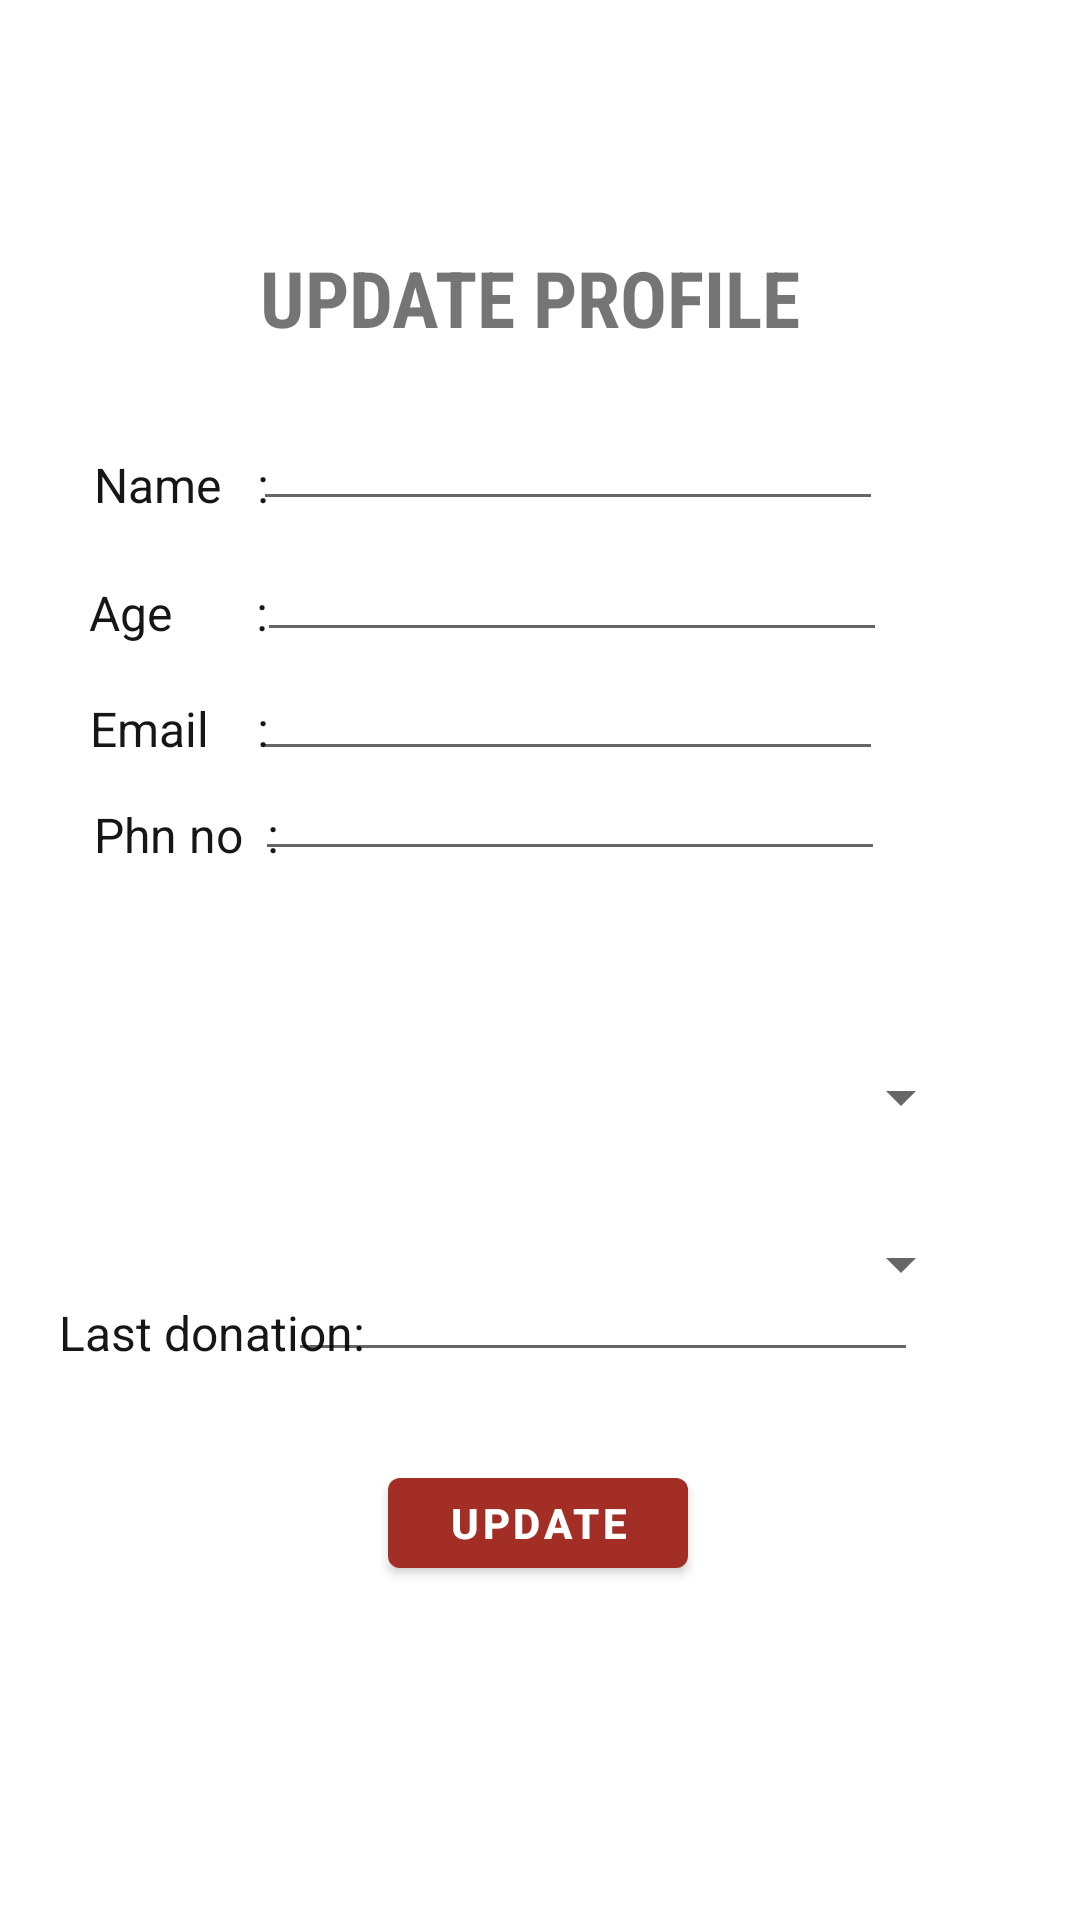

Layout XML and referenced resources for this Android screen:
<!-- AndroidManifest.xml: application theme Theme.BloodPoint -->
<!-- res/layout/activity_updatepro.xml -->
<?xml version="1.0" encoding="utf-8"?>

<androidx.constraintlayout.widget.ConstraintLayout xmlns:android="http://schemas.android.com/apk/res/android"
    xmlns:app="http://schemas.android.com/apk/res-auto"
    xmlns:tools="http://schemas.android.com/tools"
    android:layout_width="match_parent"
    android:layout_height="match_parent"
    tools:context=".updateproActivity">

    <TextView
        android:id="@+id/update"
        android:layout_width="247dp"
        android:layout_height="45dp"
        android:fontFamily="sans-serif-condensed"
        android:gravity="center"
        android:text="UPDATE PROFILE"
        android:textSize="26dp"
        android:textStyle="bold"
        app:layout_constraintBottom_toBottomOf="parent"
        app:layout_constraintEnd_toEndOf="parent"
        app:layout_constraintHorizontal_bias="0.469"
        app:layout_constraintStart_toStartOf="parent"
        app:layout_constraintTop_toTopOf="parent"
        app:layout_constraintVertical_bias="0.129" />

    <TextView
        android:id="@+id/up_name"
        android:layout_width="76dp"
        android:layout_height="26dp"
        android:gravity="center|left"
        android:text="Name   :"
        android:textColor="#171616"
        android:textSize="16dp"
        app:layout_constraintBottom_toBottomOf="parent"
        app:layout_constraintEnd_toEndOf="parent"
        app:layout_constraintHorizontal_bias="0.11"
        app:layout_constraintStart_toStartOf="parent"
        app:layout_constraintTop_toTopOf="parent"
        app:layout_constraintVertical_bias="0.242" />

    <TextView
        android:id="@+id/up_last"
        android:layout_width="131dp"
        android:layout_height="28dp"
        android:gravity="center|left"
        android:text="Last donation:"
        android:textColor="#171616"
        android:textSize="16dp"
        app:layout_constraintBottom_toBottomOf="parent"
        app:layout_constraintEnd_toEndOf="parent"
        app:layout_constraintHorizontal_bias="0.086"
        app:layout_constraintStart_toStartOf="parent"
        app:layout_constraintTop_toTopOf="parent"
        app:layout_constraintVertical_bias="0.703" />

    <TextView
        android:id="@+id/up_age"
        android:layout_width="71dp"
        android:layout_height="24dp"
        android:gravity="center|left"
        android:text="Age       :"
        android:textColor="#171616"
        android:textSize="16dp"
        app:layout_constraintBottom_toBottomOf="parent"
        app:layout_constraintEnd_toEndOf="parent"
        app:layout_constraintHorizontal_bias="0.103"
        app:layout_constraintStart_toStartOf="parent"
        app:layout_constraintTop_toTopOf="parent"
        app:layout_constraintVertical_bias="0.312" />

    <TextView
        android:id="@+id/up_email"
        android:layout_width="77dp"
        android:layout_height="37dp"
        android:gravity="center|left"
        android:text="Email    :"
        android:textColor="#171616"
        android:textSize="16dp"
        app:layout_constraintBottom_toBottomOf="parent"
        app:layout_constraintEnd_toEndOf="parent"
        app:layout_constraintHorizontal_bias="0.106"
        app:layout_constraintStart_toStartOf="parent"
        app:layout_constraintTop_toTopOf="parent"
        app:layout_constraintVertical_bias="0.372" />

    <TextView
        android:id="@+id/up_phn"
        android:layout_width="76dp"
        android:layout_height="26dp"
        android:gravity="center|left"
        android:text="Phn no  :"
        android:textColor="#171616"
        android:textSize="16dp"
        app:layout_constraintBottom_toBottomOf="parent"
        app:layout_constraintEnd_toEndOf="parent"
        app:layout_constraintHorizontal_bias="0.11"
        app:layout_constraintStart_toStartOf="parent"
        app:layout_constraintTop_toTopOf="parent"
        app:layout_constraintVertical_bias="0.432" />


    <Button
        android:id="@+id/up_btn"
        android:layout_width="100dp"
        android:layout_height="42dp"
        android:text="UPDATE"
        android:textColor="@color/white"
        android:textStyle="bold"
        app:layout_constraintBottom_toBottomOf="parent"
        app:layout_constraintEnd_toEndOf="parent"
        app:layout_constraintHorizontal_bias="0.498"
        app:layout_constraintStart_toStartOf="parent"
        app:layout_constraintTop_toTopOf="parent"
        app:layout_constraintVertical_bias="0.814" />

    <Spinner
        android:id="@+id/spinner2"
        android:layout_width="310dp"
        android:layout_height="52dp"
        android:layout_marginTop="264dp"
        app:layout_constraintBottom_toTopOf="@+id/up_btn"
        app:layout_constraintEnd_toEndOf="parent"
        app:layout_constraintHorizontal_bias="0.287"
        app:layout_constraintStart_toStartOf="parent"
        app:layout_constraintTop_toBottomOf="@+id/update"
        app:layout_constraintVertical_bias="0.2" />

    <Spinner
        android:id="@+id/spinner3"
        android:layout_width="310dp"
        android:layout_height="52dp"
        android:layout_marginTop="204dp"
        app:layout_constraintBottom_toTopOf="@+id/up_btn"
        app:layout_constraintEnd_toEndOf="parent"
        app:layout_constraintHorizontal_bias="0.287"
        app:layout_constraintStart_toStartOf="parent"
        app:layout_constraintTop_toBottomOf="@+id/update"
        app:layout_constraintVertical_bias="0.127" />

    <EditText
        android:id="@+id/editTextTextPersonName2"
        android:layout_width="wrap_content"
        android:layout_height="wrap_content"
        android:ems="10"
        android:inputType="textPersonName"
        app:layout_constraintBottom_toBottomOf="parent"
        app:layout_constraintEnd_toEndOf="parent"
        app:layout_constraintHorizontal_bias="0.562"
        app:layout_constraintStart_toStartOf="parent"
        app:layout_constraintTop_toTopOf="parent"
        app:layout_constraintVertical_bias="0.221" />

    <EditText
        android:id="@+id/editTextTextPersonName6"
        android:layout_width="wrap_content"
        android:layout_height="wrap_content"
        android:ems="10"
        android:inputType="textPersonName"
        app:layout_constraintBottom_toBottomOf="parent"
        app:layout_constraintEnd_toEndOf="parent"
        app:layout_constraintHorizontal_bias="0.641"
        app:layout_constraintStart_toStartOf="parent"
        app:layout_constraintTop_toTopOf="parent"
        app:layout_constraintVertical_bias="0.695" />

    <EditText
        android:id="@+id/editTextTextPersonName5"
        android:layout_width="wrap_content"
        android:layout_height="wrap_content"
        android:ems="10"
        android:inputType="textPersonName"
        app:layout_constraintBottom_toBottomOf="parent"
        app:layout_constraintEnd_toEndOf="parent"
        app:layout_constraintHorizontal_bias="0.572"
        app:layout_constraintStart_toStartOf="parent"
        app:layout_constraintTop_toTopOf="parent"
        app:layout_constraintVertical_bias="0.294" />

    <EditText
        android:id="@+id/editTextTextPersonName3"
        android:layout_width="wrap_content"
        android:layout_height="wrap_content"
        android:ems="10"
        android:inputType="textPersonName"
        app:layout_constraintBottom_toBottomOf="parent"
        app:layout_constraintEnd_toEndOf="parent"
        app:layout_constraintHorizontal_bias="0.562"
        app:layout_constraintStart_toStartOf="parent"
        app:layout_constraintTop_toTopOf="parent"
        app:layout_constraintVertical_bias="0.36" />

    <EditText
        android:id="@+id/editTextTextPersonName4"
        android:layout_width="wrap_content"
        android:layout_height="wrap_content"
        android:ems="10"
        android:inputType="textPersonName"
        app:layout_constraintBottom_toBottomOf="parent"
        app:layout_constraintEnd_toEndOf="parent"
        app:layout_constraintHorizontal_bias="0.567"
        app:layout_constraintStart_toStartOf="parent"
        app:layout_constraintTop_toTopOf="parent"
        app:layout_constraintVertical_bias="0.416" />

</androidx.constraintlayout.widget.ConstraintLayout>
<!-- resources referenced by this layout -->
<resources>
  <color name="white">#FFFFFFFF</color>
  <style name="Theme.BloodPoint" parent="Theme.MaterialComponents.Light.DarkActionBar">
          
          <item name="colorPrimary">@color/purple_500</item>
          <item name="colorPrimaryVariant">@color/purple_700</item>
          <item name="colorOnPrimary">@color/white</item>
          
          <item name="colorSecondary">@color/teal_200</item>
          <item name="colorSecondaryVariant">@color/teal_700</item>
          <item name="colorOnSecondary">@color/black</item>
          
          <item name="android:statusBarColor" tools:targetApi="l">@color/black</item>
          
      </style>
  <color name="purple_500">#A32E25</color>
  <color name="purple_700">#FF3700B3</color>
  <color name="teal_200">#FF03DAC5</color>
  <color name="teal_700">#FF018786</color>
  <color name="black">#FF000000</color>
</resources>
